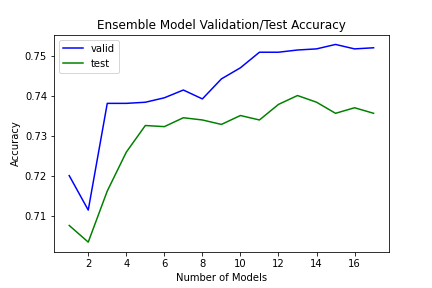

The table this chart was drawn from, first rows:
, Top 1 Model Ensemble, Top 2 Model Ensemble, Top 3 Model Ensemble, Top 4 Model Ensemble, Top 5 Model Ensemble, Top 6 Model Ensemble, Top 7 Model Ensemble, Top 8 Model Ensemble, Top 9 Model Ensemble, Top 10 Model Ensemble, Top 11 Model Ensemble, Top 12 Model Ensemble, Top 13 Model Ensemble, Top 14 Model Ensemble, Top 15 Model Ensemble, Top 16 Model Ensemble, Top 17 Model Ensemble
Training Accuracy, 0.9882, 0.9821, 0.9909, 0.9913, 0.9921, 0.9913, 0.9901, 0.9894, 0.9907, 0.9906, 0.9901, 0.9901, 0.9885, 0.9885, 0.9875, 0.9858, 0.9858
Validation Accuracy, 0.7201, 0.7115, 0.7382, 0.7382, 0.7385, 0.7396, 0.7416, 0.7393, 0.7444, 0.7471, 0.751, 0.751, 0.7516, 0.7519, 0.753, 0.7519, 0.7522
Testing Accuracy, 0.7076, 0.7034, 0.7162, 0.726, 0.7327, 0.7324, 0.7346, 0.7341, 0.7329, 0.7352, 0.7341, 0.738, 0.7402, 0.7385, 0.7357, 0.7371, 0.7357
